Run: headless pygame with SDL's dummy video driver; simulated clock (each Clock.tick advances the game by its frame time, no real sleeping); random seed 0; keys injected as events and as key.get_pressed() state; mouse plan: one left click at the window centre at the start of phase 2, then a move to the lower-right quarter at the start of phase 3.
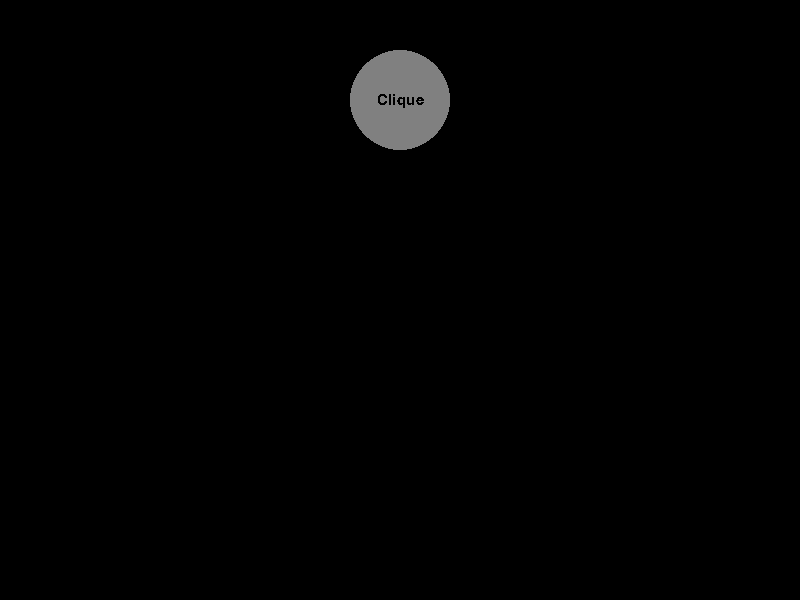
Frame 1 of 4 · flips 1–60 · no input
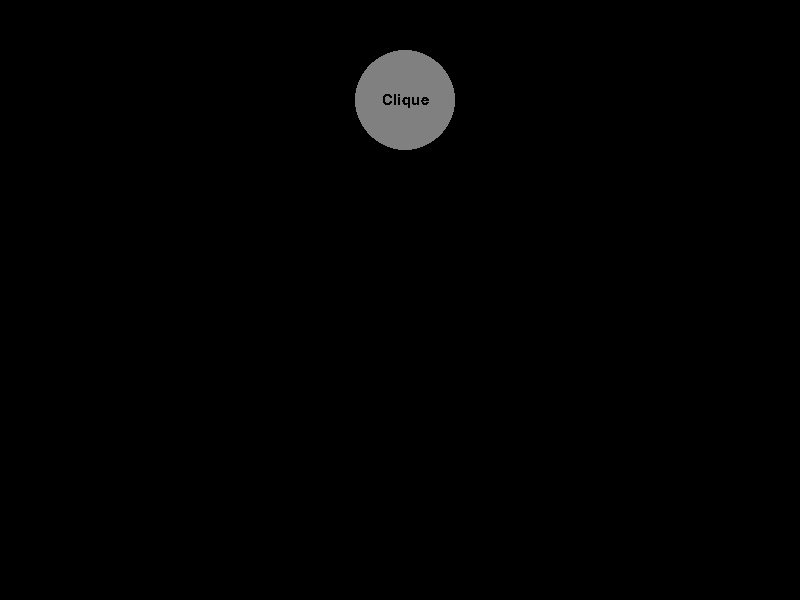
Frame 2 of 4 · flips 61–180 · clicked the window centre · tapped SPACE, RETURN · held RIGHT (→), D
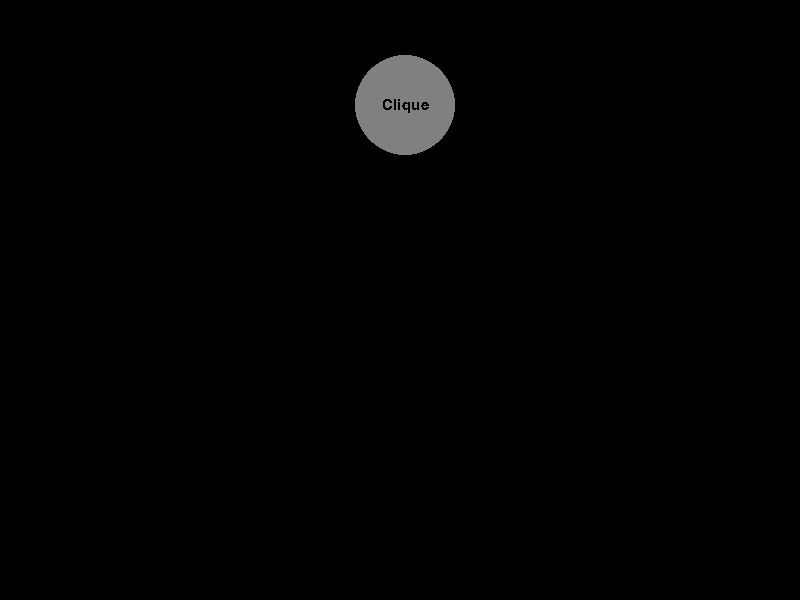
Frame 3 of 4 · flips 181–300 · moved the mouse to the lower-right quarter · held DOWN (↓), S
Frame 4 of 4 · flips 301–420 · held LEFT (←), A, UP (↑), W · screen same as frame 1, image omitted

The pygame program that drew these frames:

import pygame, sys, random
from collections import namedtuple


class Jogo:
    # Coordinates
    Coordinate = namedtuple('Coordinate', ['x', 'y'])
    running = True
    preto = (0,0,0)
    azul = (0, 0, 255)
    cinza = (128,128,128)
    velocidade = 5

    squares = []

    def __init__(self):
        # Game init
        pygame.init()
        pygame.font.init()

        self.font = pygame.font.Font(None, 22)
        self.screenSize = self.Coordinate(x=800, y=600)
        self.screen = pygame.display.set_mode(self.screenSize)

        # Change title
        pygame.display.set_caption('Questão 09')

        self.button = pygame.Rect(self.screen.get_width() // 2 - 50, 50, 100, 100)

        # main loop
        self.loop()

    def loop(self):
        # Game loop
        while self.running:
            # events
            for event in pygame.event.get():
                if event.type == pygame.QUIT:
                    self.sair()
                if event.type == pygame.MOUSEBUTTONDOWN:
                    self.mouse(event)
                if event.type == pygame.KEYDOWN:
                    self.tecla(event)

            # paint the screen
            self.screen.fill(self.preto)

            self.circulo_botao('Clique')

            for square in self.squares:
                pygame.draw.rect(self.screen, self.azul, square)

            # Update the display
            pygame.display.update()

        pygame.display.quit()

    def sair(self):
        self.running = False
        sys.exit()

    def mouse(self, event):
        if event.button == 1:
            position = pygame.mouse.get_pos()

            if self.button.collidepoint(position):
                rect = self.quadrado()
                self.squares.append(rect)
                self.colisao(rect)

    def tecla(self, event):
        if event.key == pygame.K_a:
            self.button.x -= self.velocidade

        if event.key == pygame.K_d:
            self.button.x += self.velocidade

        if event.key == pygame.K_w:
            self.button.y -= self.velocidade

        if event.key == pygame.K_s:
            self.button.y += self.velocidade

        for square in self.squares:
            if square.colliderect(self.button):
                self.squares.remove(square)

    def circulo_botao(self, text):
        pygame.draw.ellipse(self.screen, self.cinza, self.button)
        button_text = self.font.render(text, False, self.preto)
        button_text_rect = button_text.get_rect(center=self.button.center)

        self.screen.blit(button_text, button_text_rect)

    def quadrado(self):
        x = random.randint(25, self.screen.get_width() - 25)
        y = random.randint(25, self.screen.get_height() - 25)

        return pygame.Rect(x, y, 50, 50)

    def colisao(self, rect):
        for square in self.squares:
            if square is not rect and square.colliderect(rect):
                self.squares.remove(square)
                if rect in self.squares:
                    self.squares.remove(rect)


jogo = Jogo()
